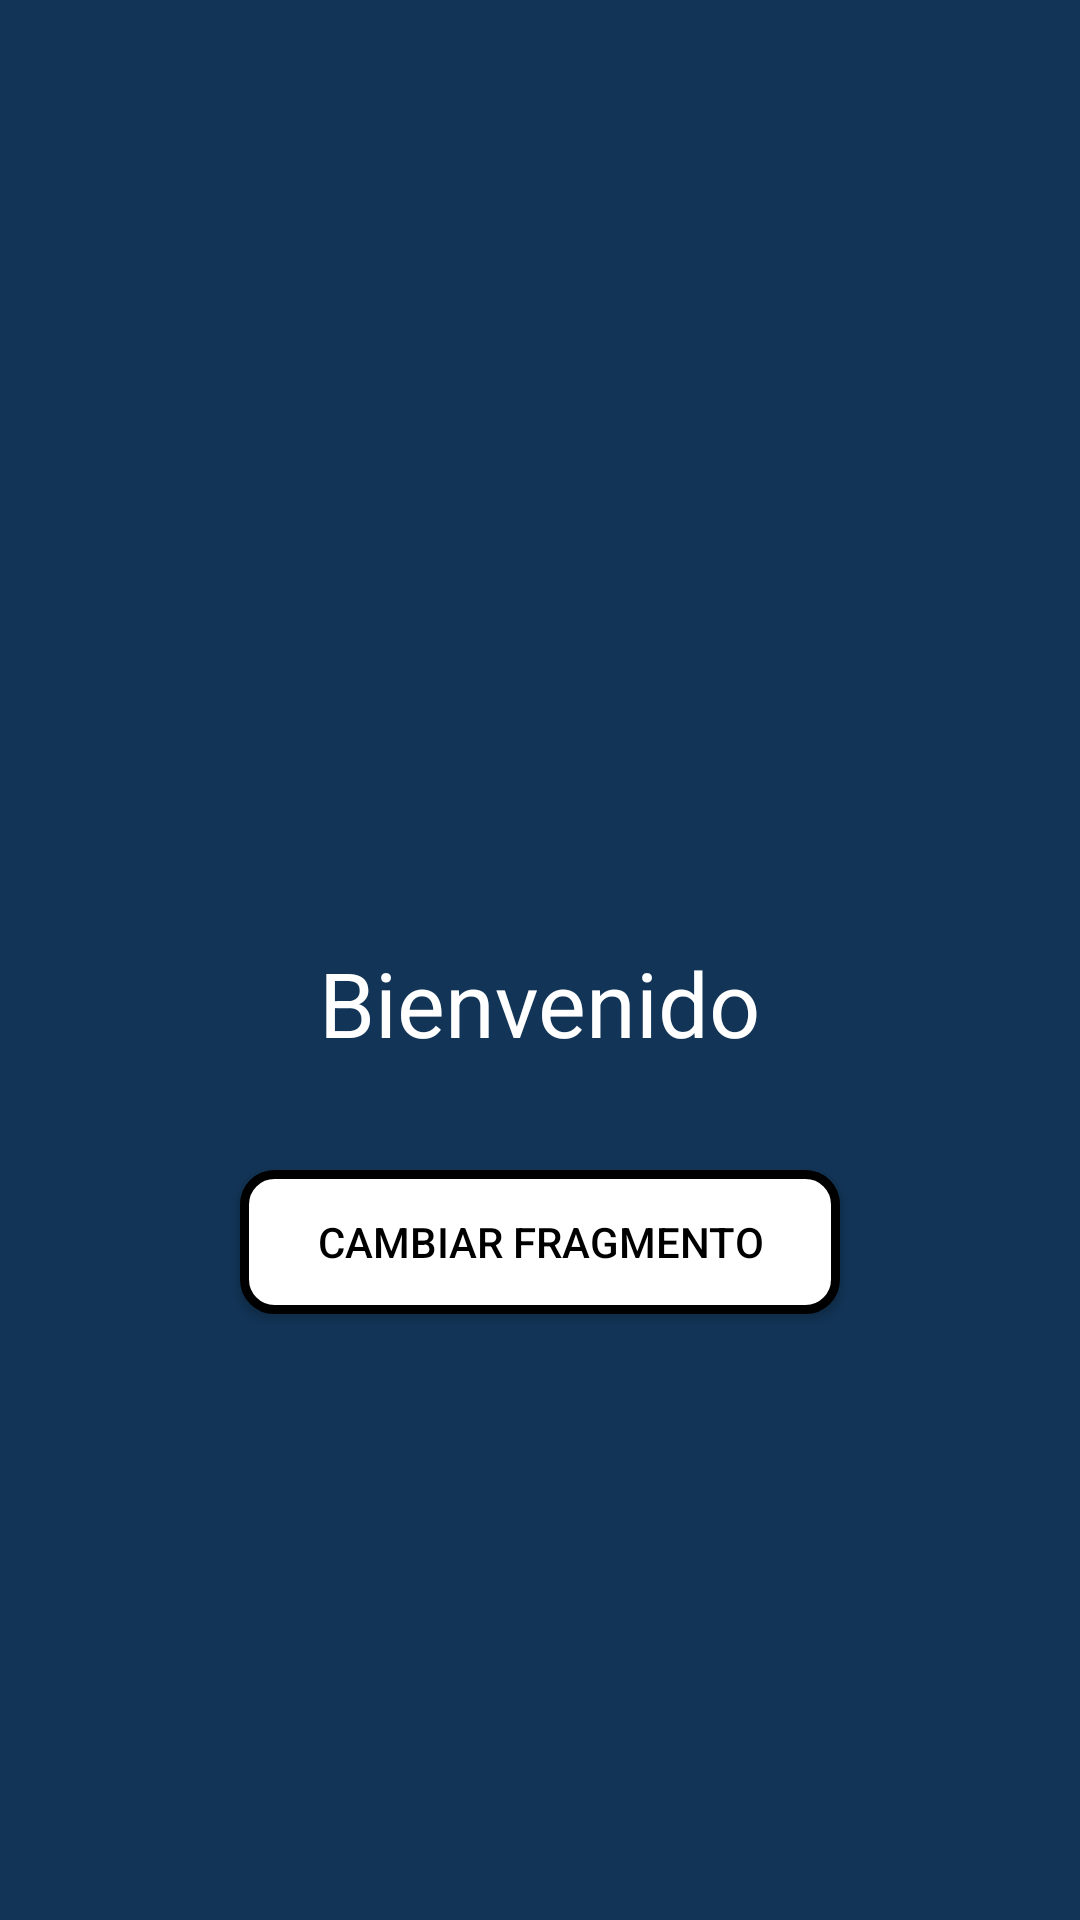

Layout XML and referenced resources for this Android screen:
<!-- AndroidManifest.xml: application theme AppTheme -->
<!-- res/layout/activity_main.xml -->
<?xml version="1.0" encoding="utf-8"?>
<android.support.constraint.ConstraintLayout
        xmlns:android="http://schemas.android.com/apk/res/android"
        xmlns:tools="http://schemas.android.com/tools"
        xmlns:app="http://schemas.android.com/apk/res-auto"
        android:layout_width="match_parent"
        android:layout_height="match_parent"
        tools:context=".MainActivity"
        android:background="#123456">

    <android.support.constraint.ConstraintLayout
            app:layout_constraintTop_toTopOf="parent"
            app:layout_constraintStart_toStartOf="parent"
            android:id="@+id/container"
            android:layout_width="400dp"
            android:layout_height="370dp"
            app:layout_constraintEnd_toEndOf="parent"
            android:layout_marginLeft="4dp"
            android:layout_marginRight="4dp">

    </android.support.constraint.ConstraintLayout>

    <TextView
            android:layout_width="wrap_content"
            android:layout_height="40dp"
            android:text="Bienvenido"
            android:textSize="30dp"
            android:textColor="#fff"
            android:layout_marginBottom="16dp"
            app:layout_constraintBottom_toBottomOf="@+id/container"
            android:layout_marginEnd="8dp" app:layout_constraintEnd_toEndOf="parent"
            android:layout_marginStart="8dp" app:layout_constraintStart_toStartOf="parent"/>


    <Button android:layout_width="200dp"
            android:layout_height="wrap_content"
            android:id="@+id/btnFragmento"
            app:layout_constraintTop_toBottomOf="@+id/container"
            app:layout_constraintStart_toStartOf="parent"
            app:layout_constraintEnd_toEndOf="parent"
            android:layout_marginTop="20dp"
            android:text="Cambiar Fragmento"
            android:background="@drawable/boton"
            android:textColor="#000000"
            android:onClick="insertarFragmento"
            tools:ignore="OnClick"/>

</android.support.constraint.ConstraintLayout>
<!-- resources referenced by this layout -->
<resources>
  <!-- drawable boton (drawable) -->
  <?xml version="1.0" encoding="utf-8"?>
  <shape xmlns:android="http://schemas.android.com/apk/res/android" android:shape="rectangle">
      <solid android:color="#ffffff"/>
  
      <stroke android:width="3dp"
              android:color="#ff000000"/>
  
      <padding android:left="1dp"
               android:top="1dp"
               android:right="1dp"
               android:bottom="1dp"/>
  
      <corners android:radius="30px"/>
  </shape>
  <style name="AppTheme" parent="Theme.AppCompat.Light.NoActionBar">
          
          <item name="colorPrimary">#123456</item>
          <item name="colorPrimaryDark">#123456</item>
          <item name="colorAccent">@color/colorAccent</item>
      </style>
  <!-- not gathered from this repository: default colours our renderer supplied (Android Studio template values) -->
  <color name="colorAccent">#FF03DAC5</color>
</resources>
